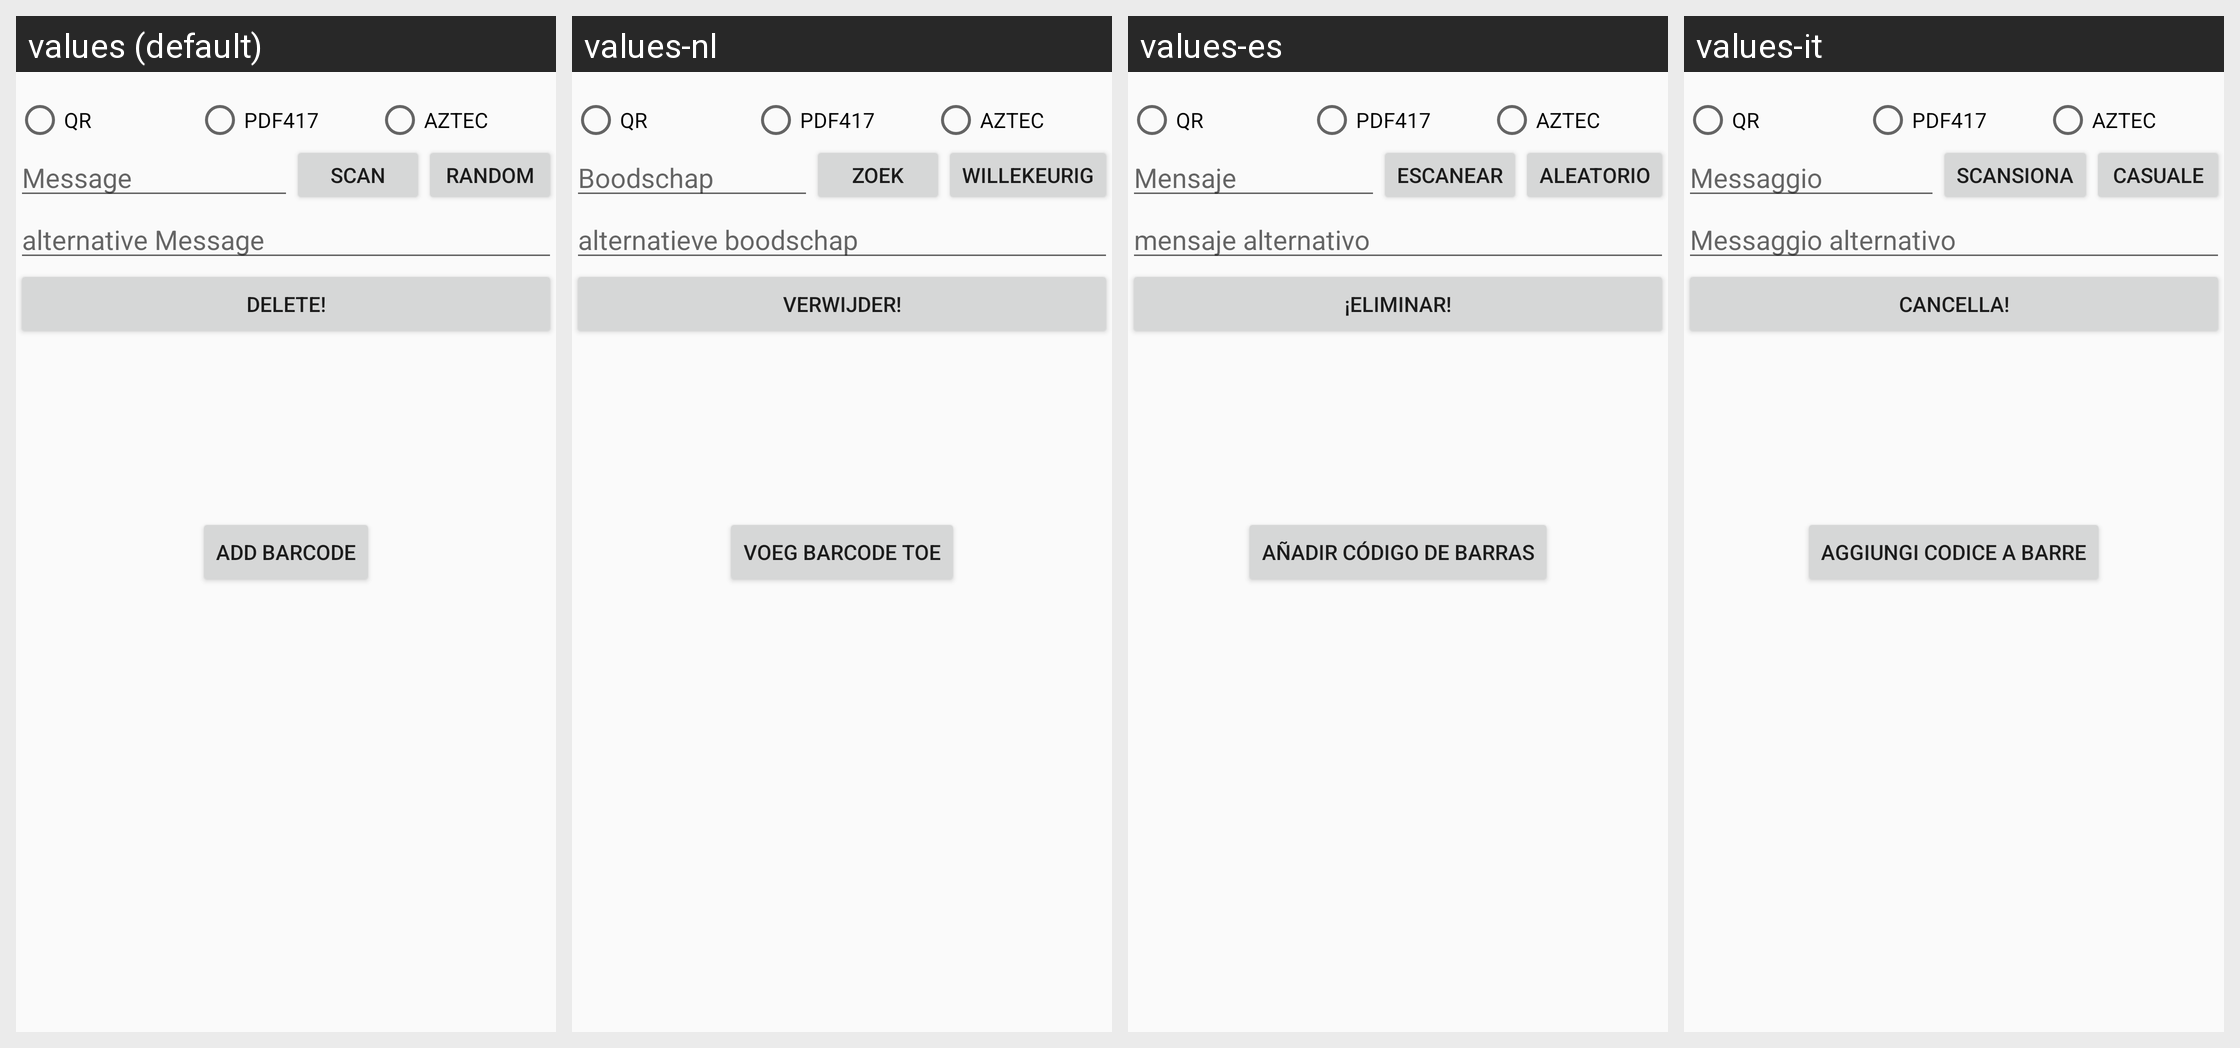

For this localized Android screen grid, give each drawn string resource with its value in every locale shown.
Android screen res/layout/edit_barcode.xml rendered under 4 locales, left to right: values (default), values-nl, values-es, values-it. Device: Nexus 5 (rendered at 1080×1920; each locale shown at half size, 540×960, under a caption strip naming it); theme AppTheme.
Other locales in the repository, not shown: values-cn, values-cs, values-de, values-eu, values-fr, values-gl, values-ja, values-ko, values-ru.
Strings drawn on this screen, with the default value and each locale's value (text and hints the layout hard-codes, and strings that could not be matched under every locale, appear in the picture but are not listed):

barcode_edit_button_add_barcode
  values: Add Barcode
  values-nl: Voeg barcode toe
  values-es: Añadir código de barras
  values-it: Aggiungi codice a barre

barcode_edit_qr
  values: QR
  values-nl: QR
  values-es: QR
  values-it: QR

barcode_edit_pdf417
  values: PDF417
  values-nl: PDF417
  values-es: PDF417
  values-it: PDF417

barcode_edit_aztec
  values: AZTEC
  values-nl: AZTEC
  values-es: AZTEC
  values-it: AZTEC

barcode_edit_message
  values: Message
  values-nl: Boodschap
  values-es: Mensaje
  values-it: Messaggio

barcode_edit_scan
  values: scan
  values-nl: zoek
  values-es: escanear
  values-it: scansiona

barcode_edit_random
  values: random
  values-nl: willekeurig
  values-es: aleatorio
  values-it: casuale

barcode_edit_hint_alternative_message
  values: alternative Message
  values-nl: alternatieve boodschap
  values-es: mensaje alternativo
  values-it: Messaggio alternativo

delete
  values: Delete!
  values-nl: Verwijder!
  values-es: ¡Eliminar!
  values-it: Cancella!
